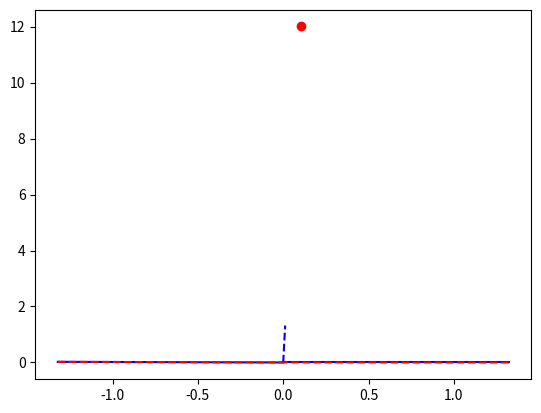

Python code for this plot:
import  matplotlib.pyplot as plt
import  math
import  numpy as np
import  scipy.special as sc

# Based on this URL: https://pwayblog.com/2016/07/03/the-clothoid/

def rotate(px, py, angle):
    s = np.sin(angle);
    c = np.cos(angle);

    xnew = px * c - py * s;
    ynew = px * s + py * c;

    return xnew, ynew;

# compute fresnel integral
# l : length
# A : ??
def fresnel (l, A):

    x = l - l**5/(40*A**4) + l**9/(3456*(A**8)) - l**13/(599040*(A**12))
    y = l**3/(6*(A**2)) - l**7/(336*(A**6)) + l**11/(42240*(A**10)) - l**15/(9676800*(A**14))
    return x,y

# Create a clothoid 
# l:         length of clothoid
# A:         curvature acceleration
# x0:        x offset coordinate
# y0:        y offset coordinate
# theta0:    offset angle
# reverse:   go in opposite direction
# flip:     flip along x axis
def create_clothoid(l, A, x0 = 0, y0 = 0, theta0 = 0, reverse = False):
    # calculate various lengths
    t = np.linspace(0, l , 25)
    # correction to be compliant with URl shwon above
    corr = A * math.sqrt(math.pi)
    S, C = sc.fresnel(t / corr)

    c, s = rotate(C, S, theta0)             
    
    if (reverse):
        c = x0 - np.array(c) * corr
    else:
        c = x0 + np.array(c) * corr
 
    s = y0 + np.array(s) * corr
    px, py = rotate(c, s, 0)
    
    return px,py

def create_circle(R, x0, y0, arc, angle):
    # compute 10 points
    arcs = np.linspace(0, arc, 10)
    x = R * np.cos (arcs)
    y = R * np.sin(arcs)
    
    xr, yr = rotate(x, y, angle) 
    return xr+x0, yr+y0

# Define constant A
A = 10.0

# Minimum turning radius
R = 12.0

# define angle between two lines
alpha = 179.0/360.0*np.pi*2

# Calculate length at gradient of mid line
lrc = math.sqrt((math.pi/2-alpha/2) * (2 * A**2))
# Calculate length when minimum turning radius is reached
lr = (A**2)/R 

# Calculate length of clothoid
lc = min(lrc, lr)

# calculate x and y coordinates of end of clothoid
corr = A * math.sqrt(math.pi)
ya,xa = sc.fresnel(lc / corr)
xa = xa * corr
ya = ya * corr
#calculate angle at end of clothoid
beta = math.pi/2 - lc**2/(2 * A**2)


# calculate coordinate of center point of circle
dyb = R * np.sin(beta)
dxb = R * np.cos(beta)
ry = ya + dyb
rx = ry/np.tan(alpha/2)
xb = rx-dxb
plt.plot(rx, ry, 'ro')

# calculate arc length of cirle
gamma = beta - alpha/2

xc, yc = create_circle(R, rx, ry, arc=2*gamma, angle=beta - 2*gamma - math.pi)
plt.plot(xc, yc, 'g')

# show an arrow for the gradient at the end of the  first clothoid
# plt.arrow(xb, ya, 10*math.cos(beta), 10*math.sin(beta))

# calculate first clothoid
cf, sf = create_clothoid(lc, A, x0=xa+xb, y0=0, theta0=0, reverse=True)

# calculate start point of second clothoid
xas = (xa+xb)*np.cos(alpha)
yas = (xa+xb)*np.sin(alpha)
cs, ss = create_clothoid(lc, A, x0=xas, y0=yas, theta0=alpha-math.pi)

# plot the two lines
plt.plot([0,xa+xb], [0,0], 'b')
plt.plot([0,xas], [0,yas], 'b')
#plot the mid line
plt.plot([0,(xa+xb)*np.cos(alpha/2)], [0,(xa+xb)*np.sin(alpha/2)], 'b--')


# Calculate gradient of each point
#g = [math.tan(l**2/(2*(A**2))) for l in t]
#plt.plot(x, y, 'g')
plt.plot(cf, sf, 'r--')
plt.plot(cs, ss, 'r--')
plt.show()

print("Ready")

        